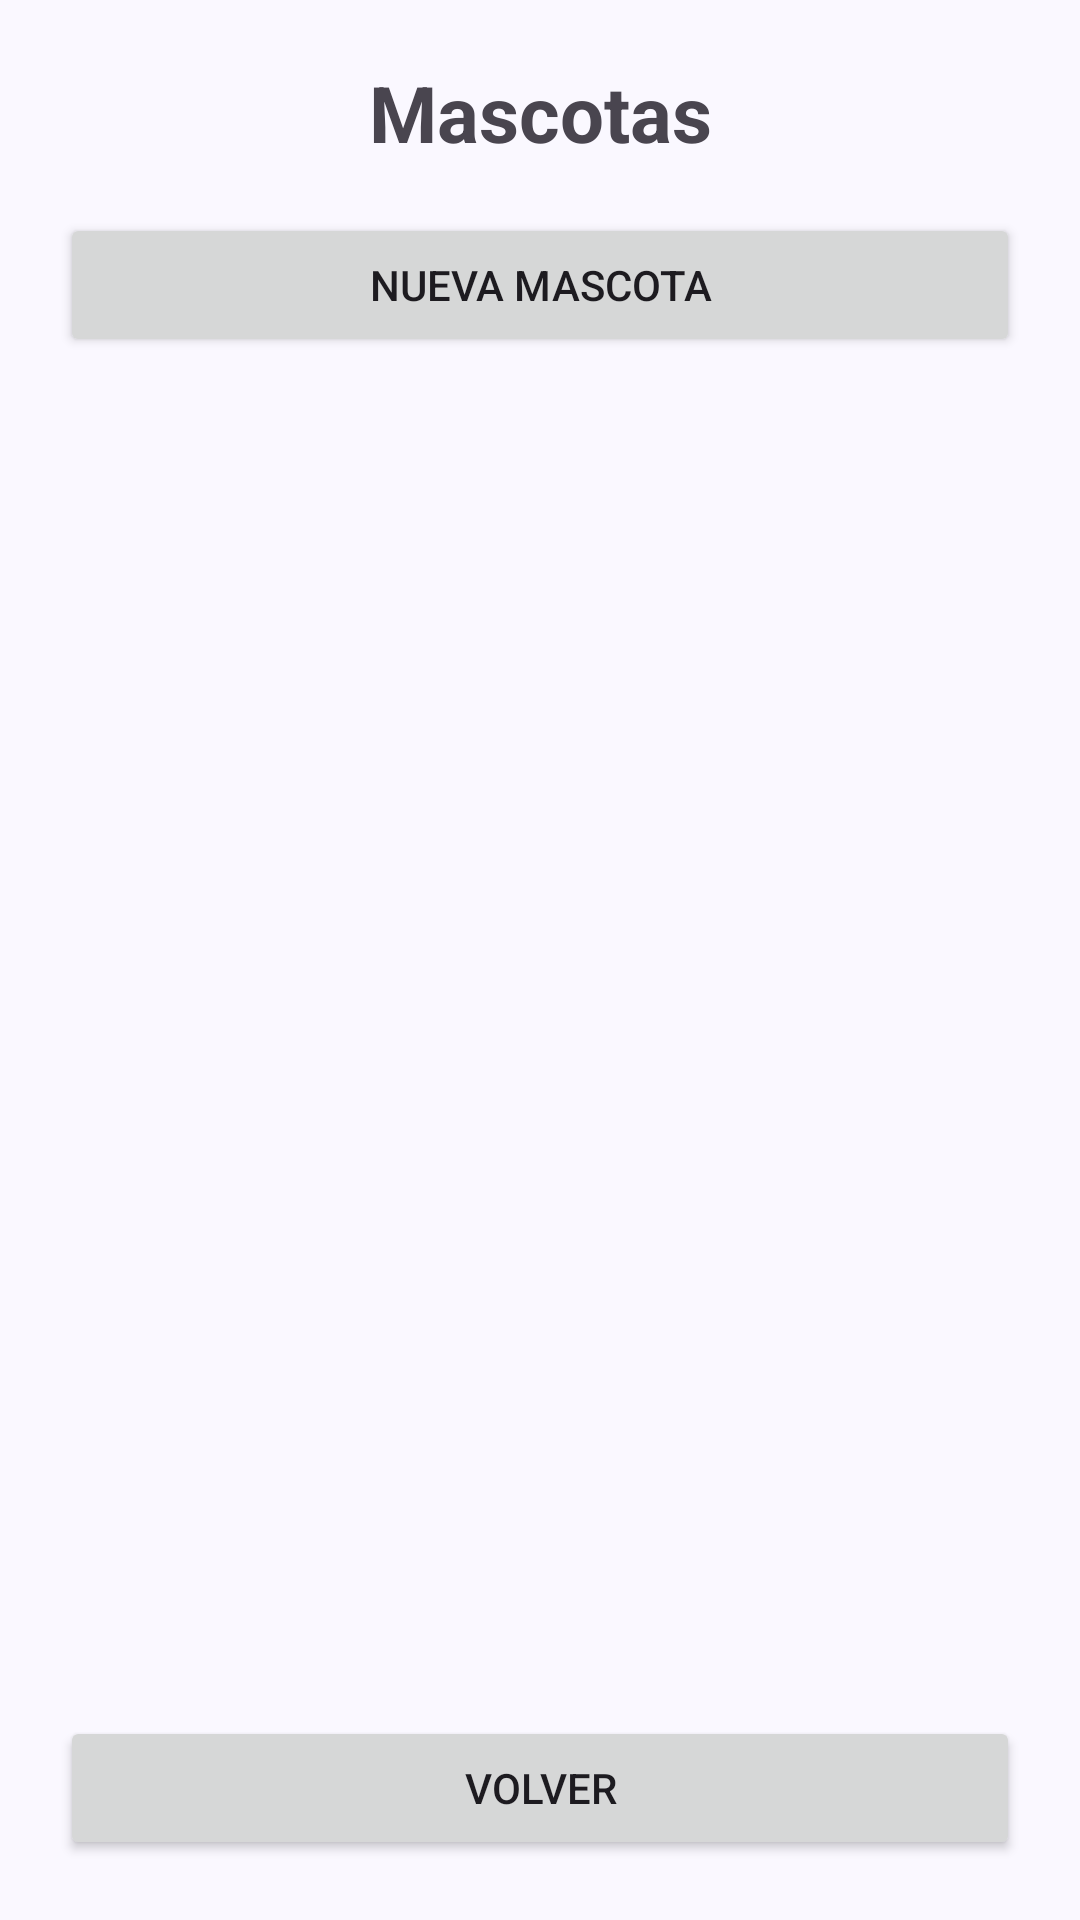

Android layout source for this screen:
<!-- AndroidManifest.xml: application theme Theme.MiMascotaSeguraPrueba -->
<!-- res/layout/activity_mascotas.xml -->
<?xml version="1.0" encoding="utf-8"?>
<androidx.constraintlayout.widget.ConstraintLayout
    xmlns:android="http://schemas.android.com/apk/res/android"
    xmlns:app="http://schemas.android.com/apk/res-auto"
    android:layout_width="match_parent"
    android:layout_height="match_parent">

    <LinearLayout
        android:id="@+id/llPrincipalMascotas"
        android:layout_width="0dp"
        android:layout_height="0dp"
        android:orientation="vertical"
        android:padding="20dp"
        android:gravity="center_horizontal"
        android:background="#FAF8FF"
        app:layout_constraintTop_toTopOf="parent"
        app:layout_constraintBottom_toBottomOf="parent"
        app:layout_constraintStart_toStartOf="parent"
        app:layout_constraintEnd_toEndOf="parent">

        

        <TextView
            android:id="@+id/tvTituloMascotas"
            android:layout_width="match_parent"
            android:layout_height="wrap_content"
            android:text="Mascotas"
            android:textSize="26sp"
            android:textStyle="bold"
            android:gravity="center"
            android:layout_marginBottom="16dp" />

        

        <Button
            android:id="@+id/btnNuevaMascota"
            android:layout_width="match_parent"
            android:layout_height="wrap_content"
            android:text="NUEVA MASCOTA"
            android:textAllCaps="false"
            android:layout_marginBottom="16dp" />

        

        <ScrollView
            android:layout_width="match_parent"
            android:layout_height="0dp"
            android:layout_weight="1"
            android:fillViewport="true">

            <LinearLayout
                android:id="@+id/llContenedorMascotas"
                android:layout_width="match_parent"
                android:layout_height="wrap_content"
                android:orientation="vertical" />

        </ScrollView>

        

        <Button
            android:id="@+id/btnVolverMascotas"
            android:layout_width="match_parent"
            android:layout_height="wrap_content"
            android:text="VOLVER"
            android:textAllCaps="false"
            android:layout_marginTop="16dp" />

    </LinearLayout>

</androidx.constraintlayout.widget.ConstraintLayout>
<!-- resources referenced by this layout -->
<resources>
  <style name="Theme.MiMascotaSeguraPrueba" parent="Base.Theme.MiMascotaSeguraPrueba" />
  <style name="Base.Theme.MiMascotaSeguraPrueba" parent="Theme.Material3.DayNight.NoActionBar">
          
          
      </style>
</resources>
